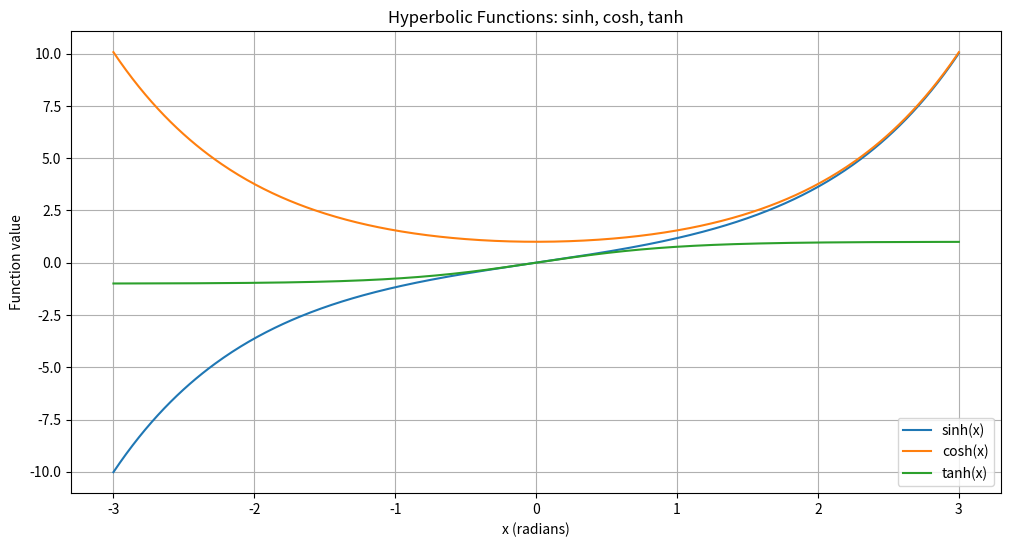
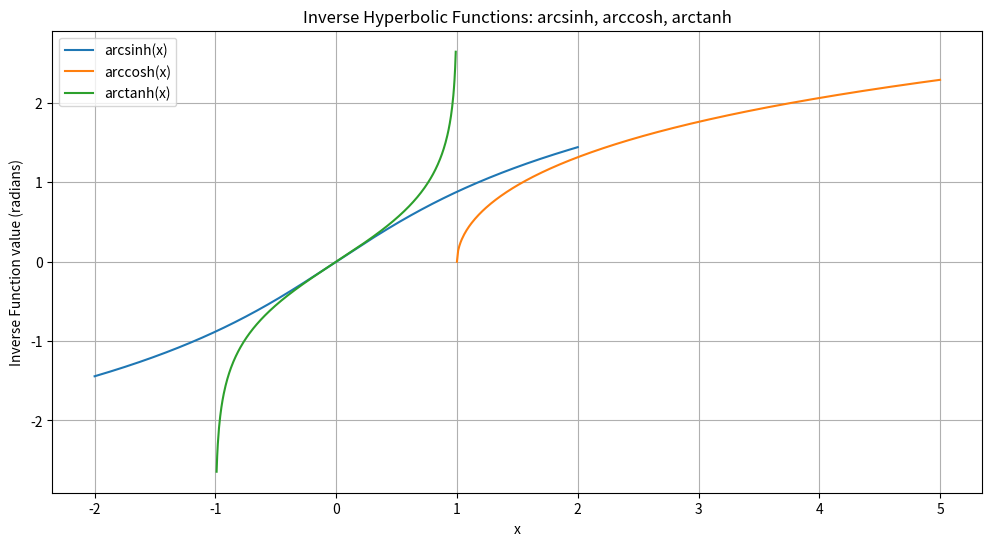

These figures' Python source, in order:
############################################
# Python Demonstration: NumPy Hyperbolic Functions
#
# Concepts Covered:
# - sinh(), cosh(), tanh()
# - arcsinh(), arccosh(), arctanh()
# - Examples on single values & arrays
# - Visualization of hyperbolic functions
# - Console explanations for clarity
############################################

import numpy as np
import matplotlib.pyplot as plt

print("\n==============================================")
print("      Demonstration: NumPy Hyperbolic Functions")
print("==============================================\n")

############################################
# Example 1: Basic Hyperbolic Functions
############################################
print("--- Example 1: sinh(), cosh(), tanh() ---")

x = np.pi / 2
print(f"sinh(pi/2) = {np.sinh(x)}")
print(f"cosh(pi/2) = {np.cosh(x)}")
print(f"tanh(pi/2) = {np.tanh(x)}")

arr = np.array([np.pi/2, np.pi/3, np.pi/4, np.pi/5])
print("\nArray of angles (radians):", arr)
print("sinh values:", np.sinh(arr))
print("cosh values:", np.cosh(arr))
print("tanh values:", np.tanh(arr))

print("Important Note: Hyperbolic functions are similar to trig functions but based on exponential definitions.\n")

############################################
# Example 2: Inverse Hyperbolic Functions
############################################
print("--- Example 2: arcsinh(), arccosh(), arctanh() ---")

val = 1.0
angle_asinh = np.arcsinh(val)
print(f"arcsinh(1.0) = {angle_asinh} rad")

arr_asinh = np.array([1, 2, 3])
print("\nArray values:", arr_asinh)
print("arcsinh results (radians):", np.arcsinh(arr_asinh))

arr_acosh = np.array([2, 3, 4])  # acosh requires values >= 1
print("\nArray values for acosh:", arr_acosh)
print("arccosh results (radians):", np.arccosh(arr_acosh))

arr_atanh = np.array([0.1, 0.2, 0.5])  # atanh requires values in (-1, 1)
print("\nArray values for atanh:", arr_atanh)
print("arctanh results (radians):", np.arctanh(arr_atanh))

print("Important Note:")
print("- arcsinh works for all real numbers.")
print("- arccosh requires values >= 1.")
print("- arctanh requires values strictly between -1 and 1.\n")

############################################
# Visualization Section
############################################

# Visualization 1: sinh, cosh, tanh curves
x_vals = np.linspace(-3, 3, 400)
sinh_vals = np.sinh(x_vals)
cosh_vals = np.cosh(x_vals)
tanh_vals = np.tanh(x_vals)

plt.figure(figsize=(12, 6))
plt.plot(x_vals, sinh_vals, label="sinh(x)")
plt.plot(x_vals, cosh_vals, label="cosh(x)")
plt.plot(x_vals, tanh_vals, label="tanh(x)")
plt.title("Hyperbolic Functions: sinh, cosh, tanh")
plt.xlabel("x (radians)")
plt.ylabel("Function value")
plt.legend()
plt.grid(True)
plt.show()

# Visualization 2: Inverse hyperbolic functions
x_vals_inv = np.linspace(-2, 2, 400)
plt.figure(figsize=(12, 6))
plt.plot(x_vals_inv, np.arcsinh(x_vals_inv), label="arcsinh(x)")

# Restrict domain for arccosh (x >= 1)
x_vals_acosh = np.linspace(1, 5, 400)
plt.plot(x_vals_acosh, np.arccosh(x_vals_acosh), label="arccosh(x)")

# Restrict domain for arctanh (-1 < x < 1)
x_vals_atanh = np.linspace(-0.99, 0.99, 400)
plt.plot(x_vals_atanh, np.arctanh(x_vals_atanh), label="arctanh(x)")

plt.title("Inverse Hyperbolic Functions: arcsinh, arccosh, arctanh")
plt.xlabel("x")
plt.ylabel("Inverse Function value (radians)")
plt.legend()
plt.grid(True)
plt.show()

############################################
# Summary
############################################
print("\n==============================================")
print("SUMMARY:")
print("- sinh(), cosh(), tanh() compute hyperbolic trig values.")
print("- arcsinh(), arccosh(), arctanh() return angles in radians.")
print("- Domain Restrictions:")
print("   * arcsinh: all real numbers")
print("   * arccosh: input >= 1")
print("   * arctanh: -1 < input < 1")
print("- Visualization shows exponential-like growth of sinh, cosh, and bounded nature of tanh.")
print("==============================================\n")
